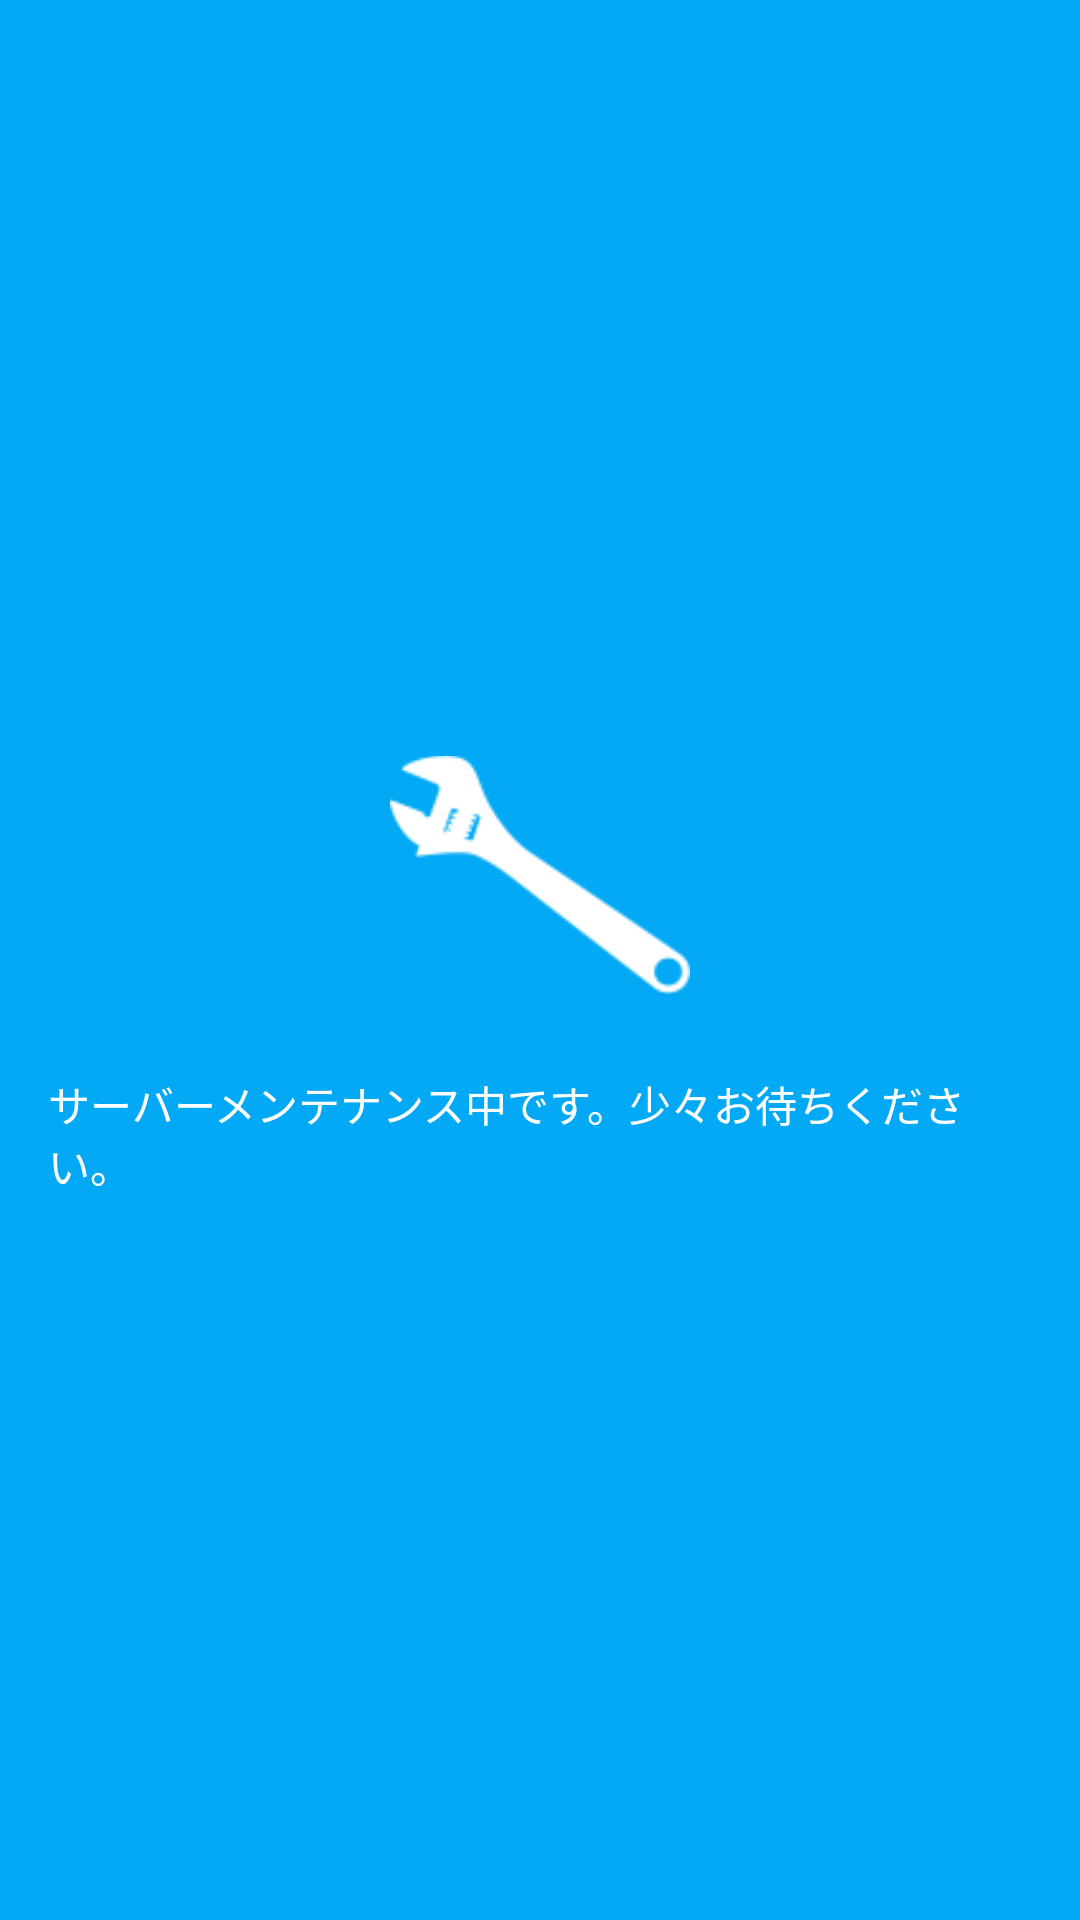

Reconstruct the res/layout file that produces this screen, plus the resources it refers to.
<!-- AndroidManifest.xml: application theme AppTheme -->
<!-- res/layout/activity_maintenance.xml -->
<?xml version="1.0" encoding="utf-8"?>
<androidx.constraintlayout.widget.ConstraintLayout xmlns:android="http://schemas.android.com/apk/res/android"
    xmlns:app="http://schemas.android.com/apk/res-auto"
    xmlns:tools="http://schemas.android.com/tools"
    android:layout_width="match_parent"
    android:layout_height="match_parent"
    tools:context=".ui.activity.MaintenanceActivity"
    android:background="@color/colorPrimary">

    <LinearLayout
        android:layout_width="match_parent"
        android:layout_height="wrap_content"
        android:orientation="vertical"
        app:layout_constraintBottom_toBottomOf="parent"
        app:layout_constraintEnd_toEndOf="parent"
        app:layout_constraintStart_toStartOf="parent"
        app:layout_constraintTop_toTopOf="parent">

        <androidx.appcompat.widget.AppCompatImageView
            android:id="@+id/imageView2"
            android:layout_width="100dp"
            android:layout_height="100dp"
            android:layout_gravity="center_horizontal"
            android:src="@drawable/ic_mainteance" />

        <TextView
            android:id="@+id/textView"
            android:layout_width="wrap_content"
            android:layout_height="wrap_content"
            android:layout_marginEnd="@dimen/middle_margin"
            android:layout_marginStart="@dimen/middle_margin"
            android:layout_marginTop="@dimen/middle_margin"
            android:text="@string/maintenance"
            android:textAlignment="center"
            android:textColor="@color/md_white_1000"
            android:textSize="@dimen/settings_detail_title_font_size" />

    </LinearLayout>

</androidx.constraintlayout.widget.ConstraintLayout>
<!-- resources referenced by this layout -->
<resources>
  <color name="colorPrimary">@color/md_light_blue_500</color>
  <color name="md_white_1000">#ffffff</color>
  <dimen name="middle_margin">16dp</dimen>
  <dimen name="settings_detail_title_font_size">14sp</dimen>
  <!-- drawable ic_mainteance: png bitmap (drawable-mdpi, 3063 bytes) -->
  <string name="maintenance">サーバーメンテナンス中です。少々お待ちください。</string>
  <style name="AppTheme" parent="Theme.AppCompat.Light.NoActionBar">
          
          <item name="colorPrimary">@color/colorPrimary</item>
          <item name="colorPrimaryDark">@color/colorPrimaryDark</item>
          <item name="colorAccent">@color/colorAccent</item>
      </style>
  <color name="md_light_blue_500">#03A9F4</color>
  <color name="colorPrimaryDark">@color/md_light_blue_700</color>
  <color name="colorAccent">@color/md_light_blue_500</color>
  <color name="md_light_blue_700">#0288D1</color>
</resources>
